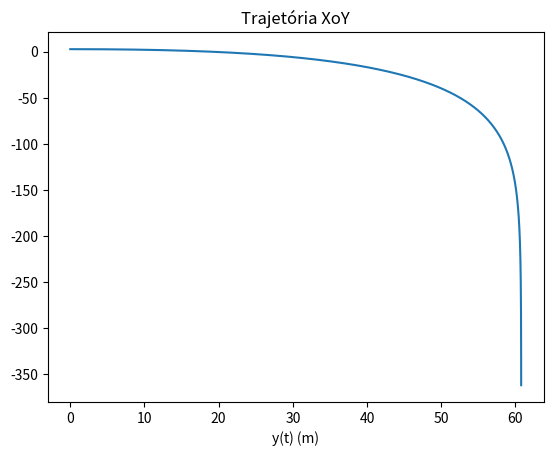

Python code for this plot:
import  numpy as np
import matplotlib.pyplot as plt

g = 9.8
m = 0.057
r = 0.034
p_ar = 1.225
angle = 0
vT = 20
v0Norm = 130 * (1000/3600)

A = np.pi * r**2
D = g / vT**2

v0x = np.cos(angle) * v0Norm
v0y = np.sin(angle) * v0Norm

dt = 0.001
t0 = 0
tf = 20
x0 = np.array([0, 3, 0])
v0 = np.array([30, 0, 0])

def accel(w, v):
    vNorm = np.linalg.norm(v)
    aXRes = -D * vNorm * v[0]
    aYRes = -D * vNorm * v[1]
    aZRes = -D * vNorm * v[2]
    
    F_magnus = 1/2 * A * p_ar * r * np.cross(w, v)
    return np.array([aXRes, -g + aYRes, aZRes]) + F_magnus/m

n = int((tf-t0) / dt + 0.1)
shape = (n + 1, 3)

w = np.array([0, 0, 0])

tRotPos = np.zeros(n + 1)
xRotPos = np.zeros(shape)
vRotPos = np.zeros(shape)
aRotPos = np.zeros(shape)

aRotPos[0] = accel(w, v0)
vRotPos[0] = v0
tRotPos[0] = t0
xRotPos[0] = x0

for i in range(n):
    aRotPos[i + 1] = accel(w, vRotPos[i])
    vRotPos[i + 1] = vRotPos[i] + aRotPos[i] * dt
    xRotPos[i + 1] = xRotPos[i] + vRotPos[i] * dt
    tRotPos[i + 1] = tRotPos[i] + dt
plt.plot(xRotPos[:, 0], xRotPos[:, 1])
plt.xlabel("x(t) (m)")
plt.xlabel("y(t) (m)")
plt.title("Trajetória XoY")
plt.show()

idx = xRotPos[:, 1].argmax()
yRotPosMax = xRotPos[idx, 1]
tRotPosMax = tRotPos[idx]

print("yMax = ", yRotPosMax,"m")
print("tMax = ", tRotPosMax, "s")

for i in range(n):
    if xRotPos[i, 1] * xRotPos[i + 1, 1] < 0:
        idx = i
        break

xRotPosRange = xRotPos[idx, 0]
tRotPosRange = tRotPos[idx]

print("xRange = ", xRotPosRange, "m")
print("tRange = ", tRotPosRange, "s") 
    
